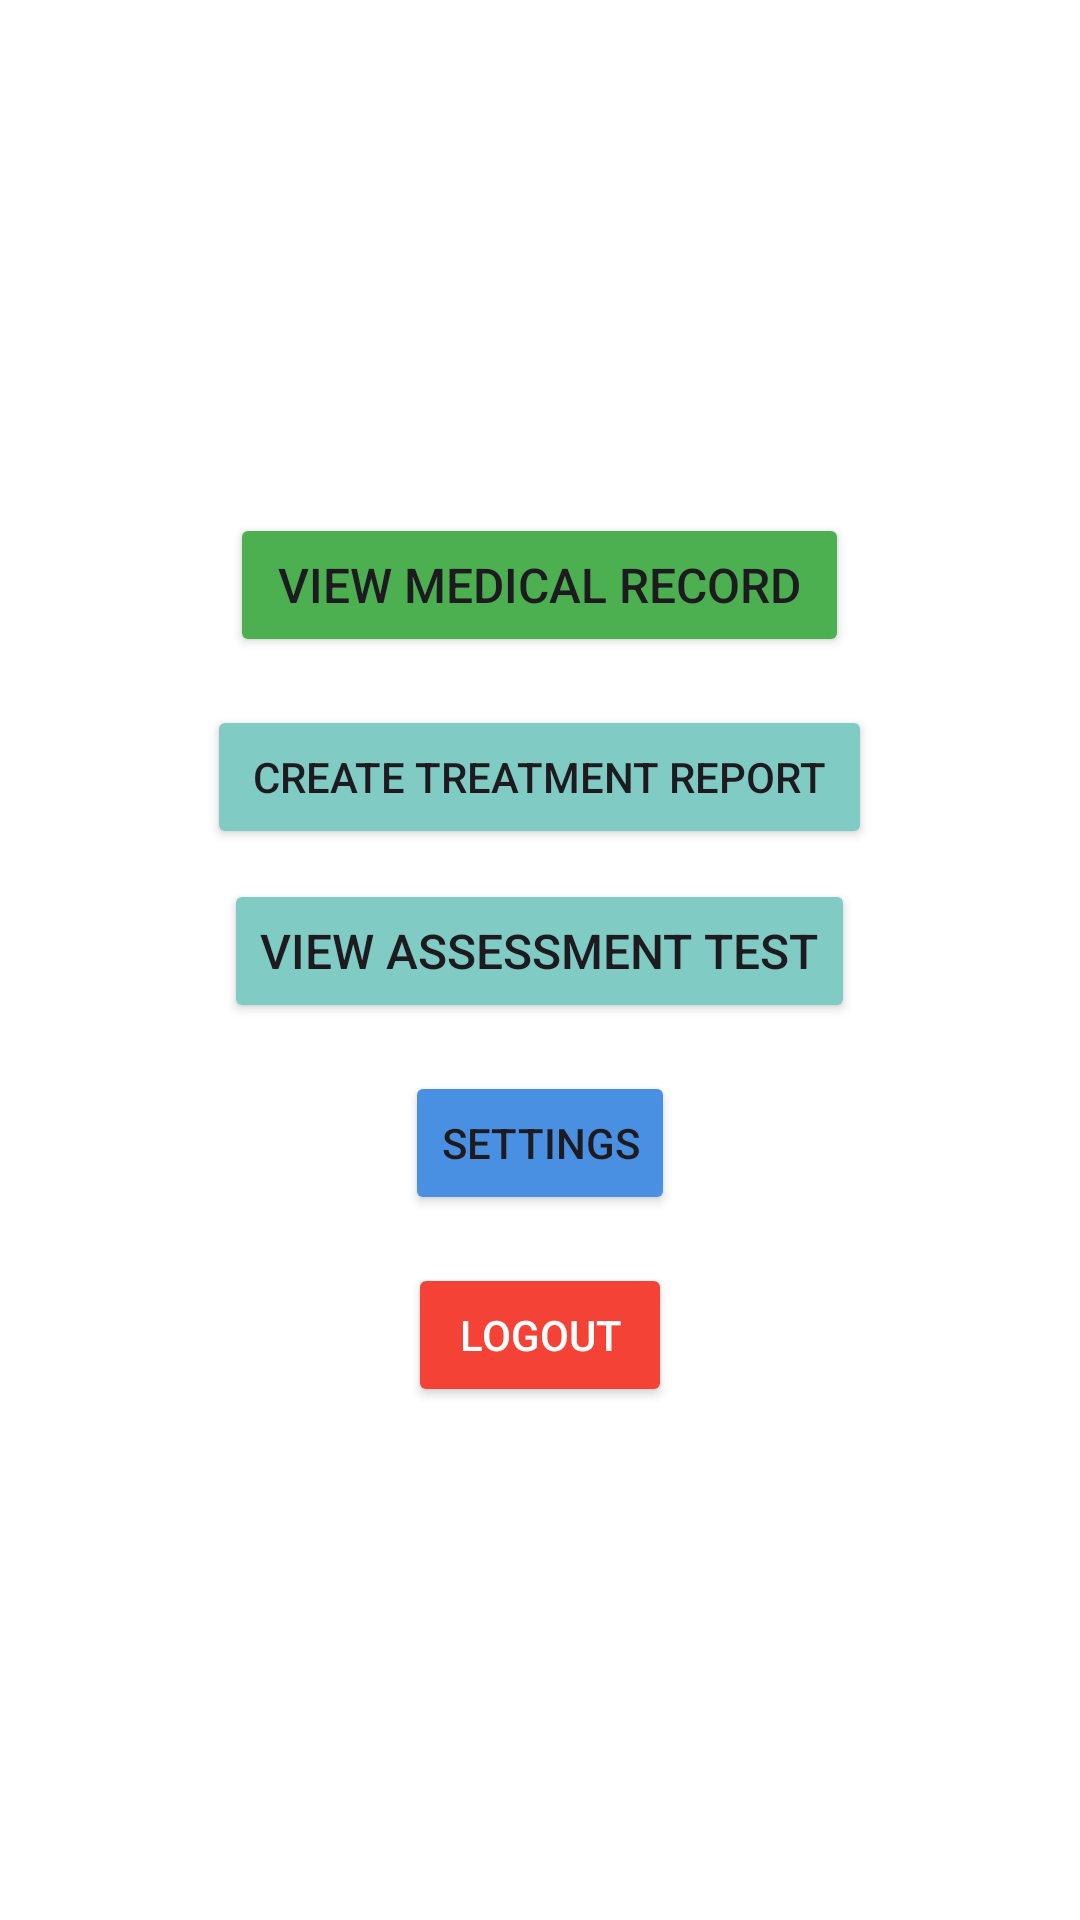

Reconstruct the res/layout file that produces this screen, plus the resources it refers to.
<!-- AndroidManifest.xml: application theme Theme.ADHD_Monitor -->
<!-- res/layout/activity_psychologist_dashboard.xml -->
<?xml version="1.0" encoding="utf-8"?>
<LinearLayout xmlns:android="http://schemas.android.com/apk/res/android"
    android:layout_width="match_parent"
    android:layout_height="match_parent"
    android:orientation="vertical"
    android:background="@drawable/background_image"
    android:gravity="center"
    android:padding="20dp"
    >

    <Button
        android:id="@+id/btnViewAppointments"
        android:layout_width="wrap_content"
        android:layout_height="wrap_content"
        android:text=" View medical record "
        android:backgroundTint="@color/buttonStart"
        android:padding="12dp"
        android:textSize="16sp"/>

    <Button
        android:id="@+id/btnTreatmentReport"
        android:layout_width="wrap_content"
        android:layout_height="wrap_content"
        android:text=" Create Treatment Report "
        android:backgroundTint="@color/switchThumb"
        android:layout_marginTop="16dp"
        android:padding="12dp" />


    <Button
        android:id="@+id/btnViewUserReports"
        android:layout_width="wrap_content"
        android:layout_height="wrap_content"
        android:text="View Assessment Test"
        android:padding="12dp"
        android:textSize="16sp"
        android:backgroundTint="@color/switchThumb"
        android:layout_marginTop="10dp"/>

    <Button
        android:id="@+id/btnSettings"
        android:layout_width="wrap_content"
        android:layout_height="wrap_content"
        android:text="Settings"
        android:backgroundTint="@color/SoftBlue"
        android:layout_marginTop="16dp"
        android:layout_gravity="center"/>


    <Button
        android:id="@+id/btnLogout"
        android:layout_width="wrap_content"
        android:layout_height="wrap_content"
        android:text="Logout"
        android:layout_marginTop="16dp"
        android:backgroundTint="@color/buttonStop"
        android:textColor="@color/white"/>

</LinearLayout>
<!-- resources referenced by this layout -->
<resources>
  <color name="SoftBlue">#4A90E2</color>
  <color name="buttonStart">#4CAF50</color>
  <color name="buttonStop">#F44336</color>
  <color name="switchThumb">#80CBC4</color>
  <color name="white">#FFFFFFFF</color>
  <style name="Theme.ADHD_Monitor" parent="Base.Theme.ADHD_Monitor" />
  <style name="Base.Theme.ADHD_Monitor" parent="Theme.Material3.DayNight.NoActionBar">
          
          <item name="colorPrimary">@color/purple_500</item>
          <item name="colorPrimaryVariant">@color/purple_700</item>
          <item name="colorOnPrimary">@color/white</item>
          <item name="android:windowBackground">@color/white</item>
          <item name="android:statusBarColor">@color/purple_700</item>
  
  
      </style>
  <color name="purple_500">#6200EE</color>
  <color name="purple_700">#3700B3</color>
</resources>
